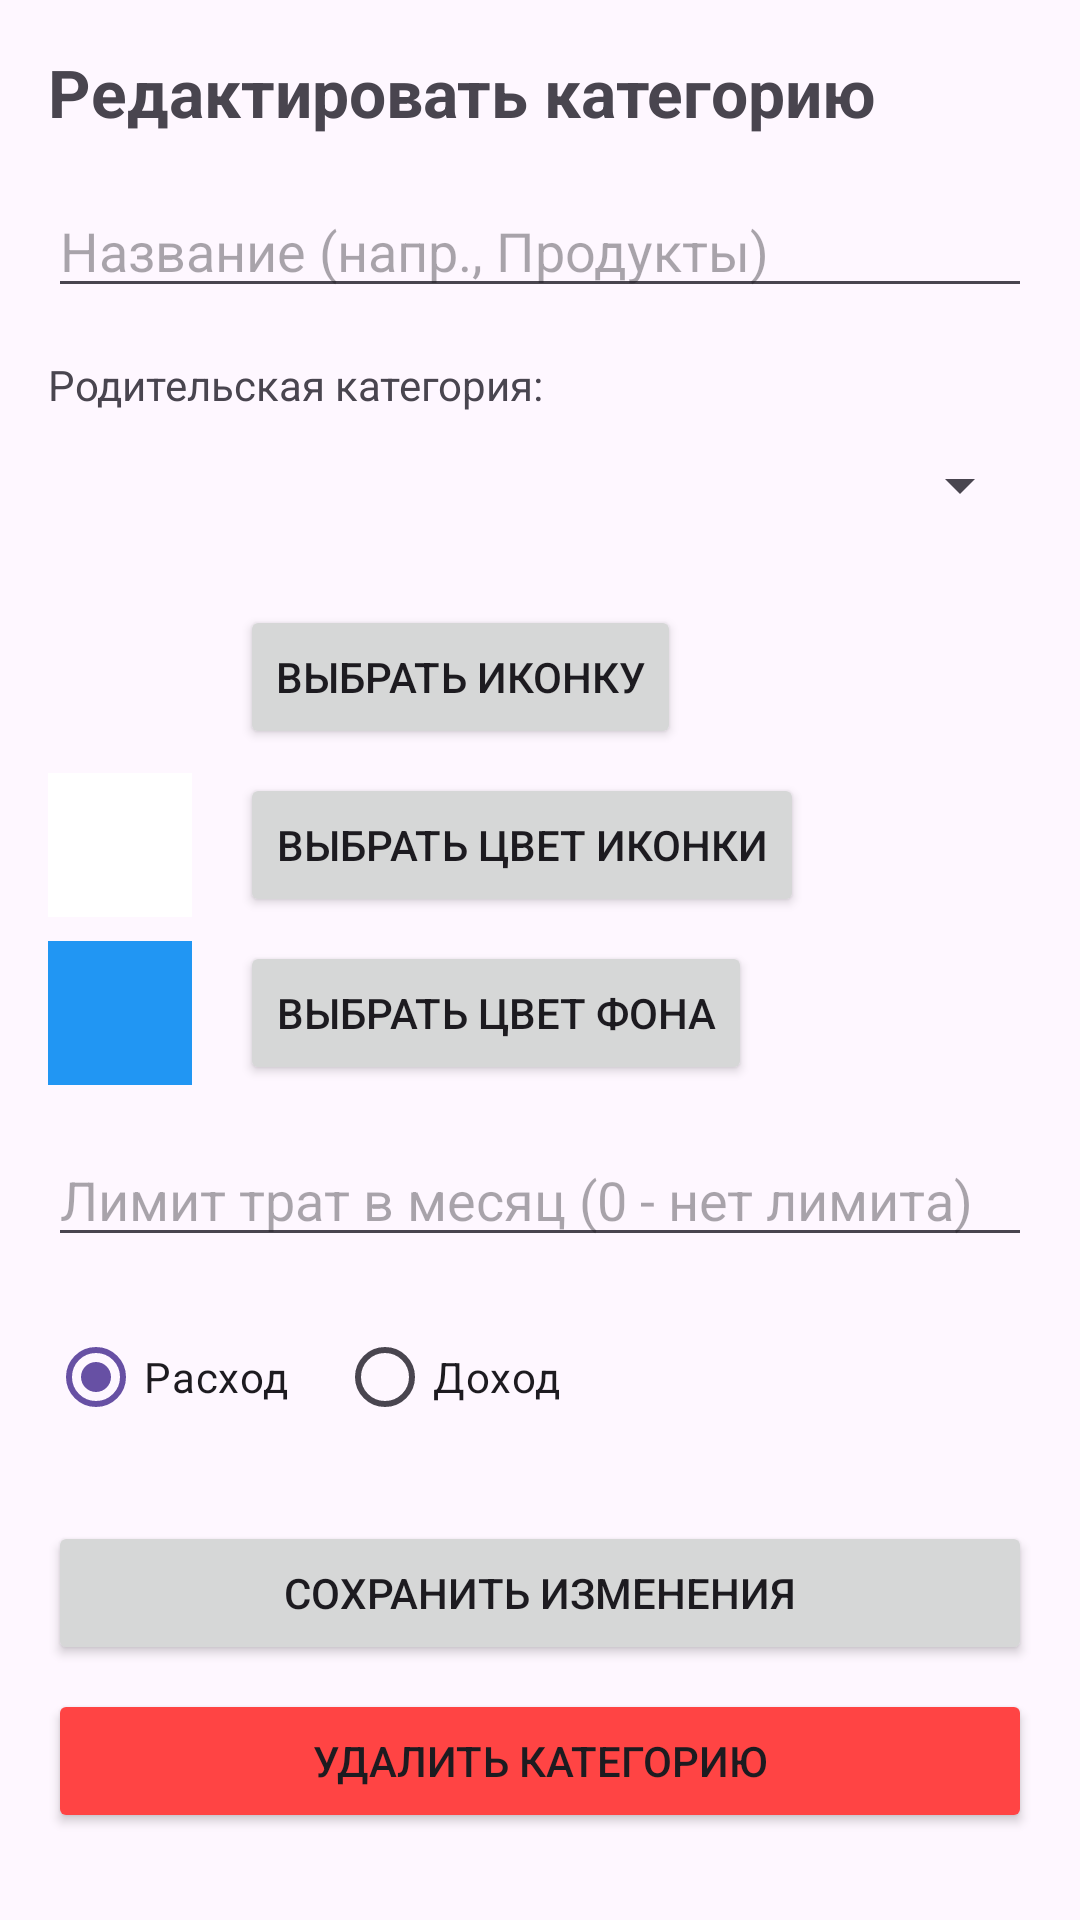

This screen was rendered from an Android layout file. Write that file and the resources it references.
<!-- AndroidManifest.xml: application theme Theme.HomeBookkeeping -->
<!-- res/layout/activity_edit_category.xml -->
<?xml version="1.0" encoding="utf-8"?>
<ScrollView
    xmlns:android="http://schemas.android.com/apk/res/android"
    xmlns:tools="http://schemas.android.com/tools"
    android:layout_width="match_parent"
    android:layout_height="match_parent">

    <LinearLayout
        android:layout_width="match_parent"
        android:layout_height="wrap_content"
        android:orientation="vertical"
        android:padding="16dp"
        android:fitsSystemWindows="true"
        tools:context=".EditCategoryActivity">

        <TextView
            android:layout_width="wrap_content"
            android:layout_height="wrap_content"
            android:text="Редактировать категорию"
            android:textSize="22sp"
            android:textStyle="bold"/>

        <EditText
            android:id="@+id/categoryNameEditText"
            android:layout_width="match_parent"
            android:layout_height="wrap_content"
            android:layout_marginTop="16dp"
            android:hint="Название (напр., Продукты)"
            android:inputType="textCapSentences"/>

        <TextView
            android:layout_width="wrap_content"
            android:layout_height="wrap_content"
            android:layout_marginTop="16dp"
            android:text="Родительская категория:"/>
        <Spinner
            android:id="@+id/parentCategorySpinner"
            android:layout_width="match_parent"
            android:layout_height="48dp"/>

        <LinearLayout
            android:layout_width="match_parent"
            android:layout_height="wrap_content"
            android:orientation="horizontal"
            android:gravity="center_vertical"
            android:layout_marginTop="16dp">

            <ImageView
                android:id="@+id/selectedIconImageView"
                android:layout_width="48dp"
                android:layout_height="48dp"
                android:src="@drawable/ic_launcher_background"
                android:padding="8dp"/>

            <Button
                android:id="@+id/selectIconButton"
                android:layout_width="wrap_content"
                android:layout_height="wrap_content"
                android:layout_marginStart="16dp"
                android:text="Выбрать иконку"/>
        </LinearLayout>

        <LinearLayout
            android:layout_width="match_parent"
            android:layout_height="wrap_content"
            android:orientation="horizontal"
            android:gravity="center_vertical"
            android:layout_marginTop="8dp">

            <View
                android:id="@+id/iconColorPreview"
                android:layout_width="48dp"
                android:layout_height="48dp"
                android:background="#FFFFFF"/>

            <Button
                android:id="@+id/selectIconColorButton"
                android:layout_width="wrap_content"
                android:layout_height="wrap_content"
                android:layout_marginStart="16dp"
                android:text="Выбрать цвет иконки"/>
        </LinearLayout>

        <LinearLayout
            android:layout_width="match_parent"
            android:layout_height="wrap_content"
            android:orientation="horizontal"
            android:gravity="center_vertical"
            android:layout_marginTop="8dp">

            <View
                android:id="@+id/backgroundColorPreview"
                android:layout_width="48dp"
                android:layout_height="48dp"
                android:background="#2196F3"/>

            <Button
                android:id="@+id/selectBackgroundColorButton"
                android:layout_width="wrap_content"
                android:layout_height="wrap_content"
                android:layout_marginStart="16dp"
                android:text="Выбрать цвет фона"/>
        </LinearLayout>

        <EditText
            android:id="@+id/limitEditText"
            android:layout_width="match_parent"
            android:layout_height="wrap_content"
            android:layout_marginTop="16dp"
            android:hint="Лимит трат в месяц (0 - нет лимита)"
            android:inputType="numberDecimal"/>

        <RadioGroup
            android:id="@+id/categoryTypeRadioGroup"
            android:layout_width="match_parent"
            android:layout_height="wrap_content"
            android:orientation="horizontal"
            android:layout_marginTop="16dp">

            <RadioButton
                android:id="@+id/expenseRadioButton"
                android:layout_width="wrap_content"
                android:layout_height="wrap_content"
                android:text="Расход"
                android:checked="true"/>

            <RadioButton
                android:id="@+id/incomeRadioButton"
                android:layout_width="wrap_content"
                android:layout_height="wrap_content"
                android:layout_marginStart="16dp"
                android:text="Доход"/>
        </RadioGroup>

        <Button
            android:id="@+id/saveCategoryButton"
            android:layout_width="match_parent"
            android:layout_height="wrap_content"
            android:layout_marginTop="24dp"
            android:text="Сохранить изменения"/>

        <Button
            android:id="@+id/deleteCategoryButton"
            android:layout_width="match_parent"
            android:layout_height="wrap_content"
            android:layout_marginTop="8dp"
            android:text="Удалить категорию"
            android:backgroundTint="@android:color/holo_red_light"/>

    </LinearLayout>
</ScrollView>
<!-- resources referenced by this layout -->
<resources>
  <style name="Theme.HomeBookkeeping" parent="Base.Theme.HomeBookkeeping" />
  <style name="Base.Theme.HomeBookkeeping" parent="Theme.Material3.Light.NoActionBar">
          
      </style>
</resources>
